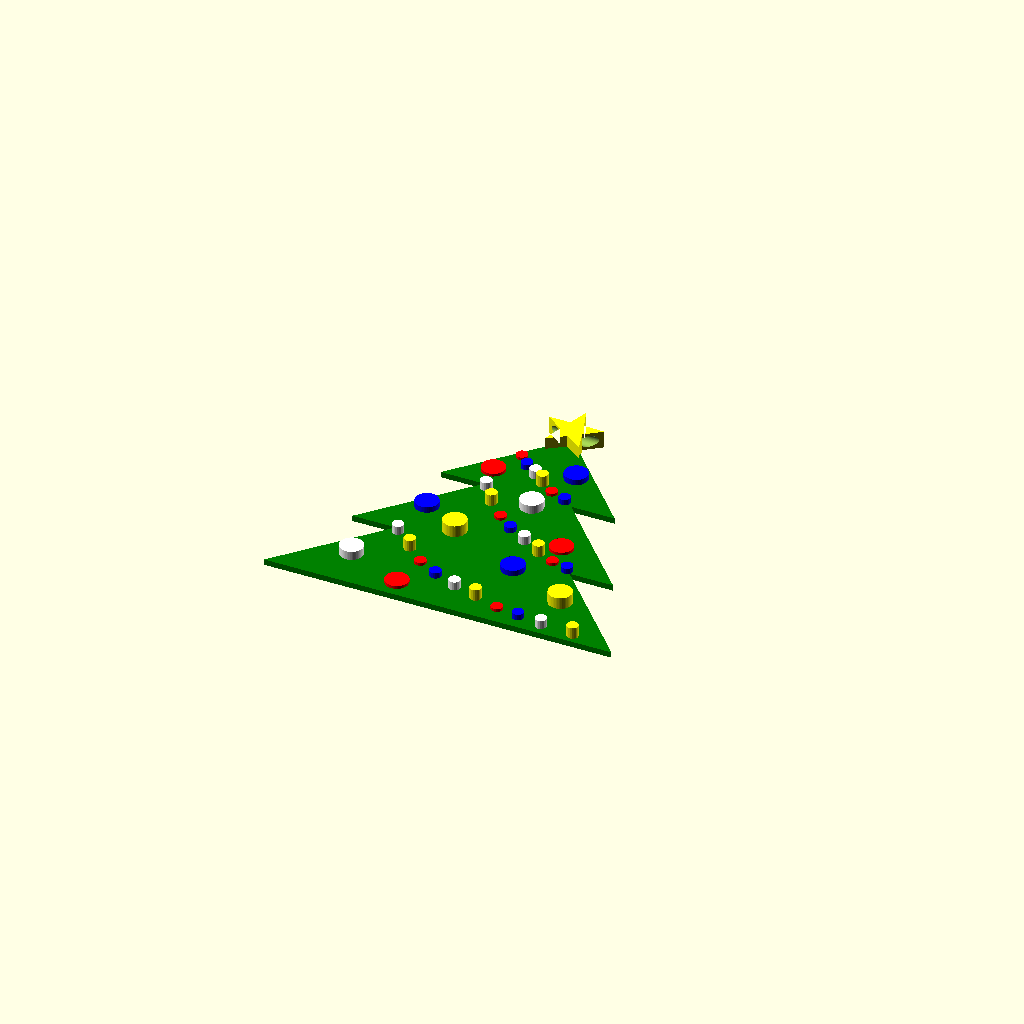
Cell 1 — every parameter at its default value.
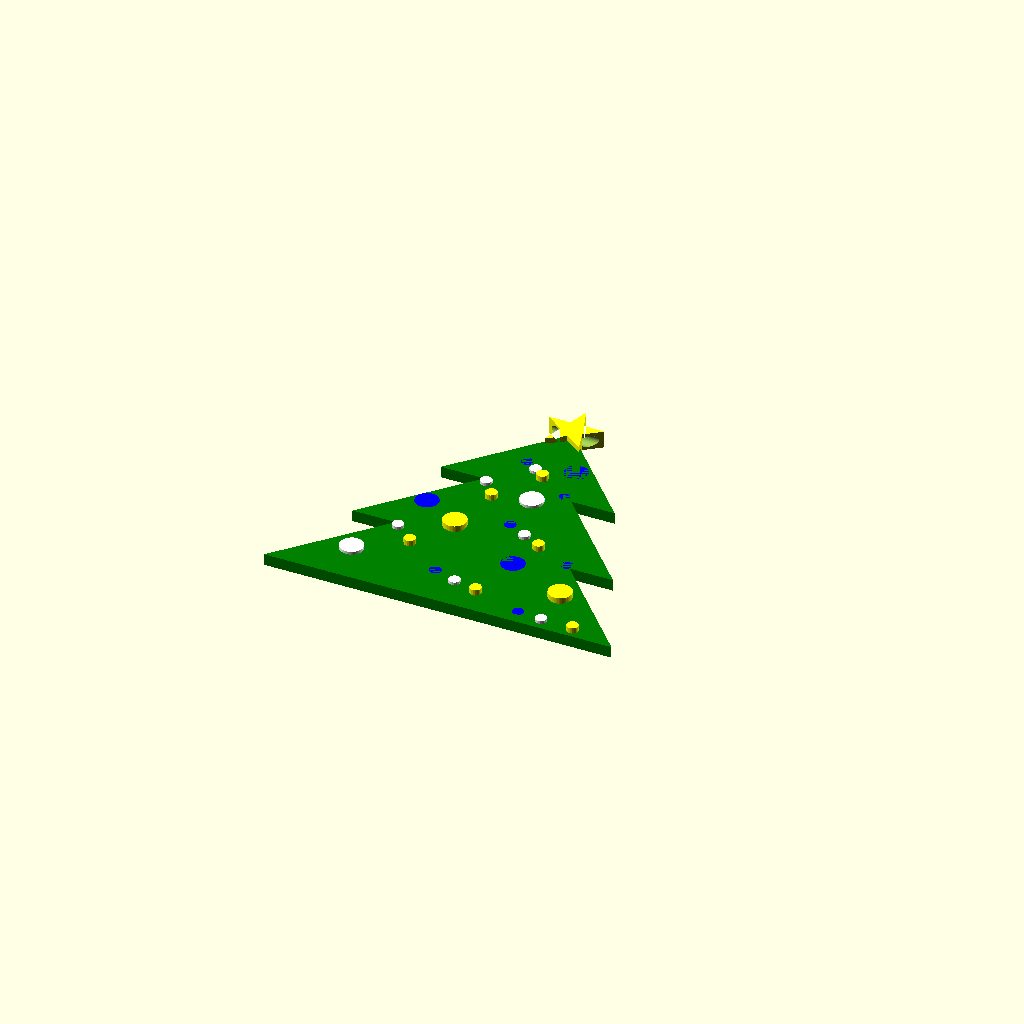
Cell 2 — hc1 set to 2, the other parameters unchanged.
One fixed orthographic camera (rotation 55°, 0°, 25°; colour scheme Cornfield) for every cell.
OpenSCAD source file inputs/thingiverse/files/thing-1150479/Christams-Tree.scad:
//Height Settings (for each color assign the extrusion height in mm, this is the height of the model that you will need to swap the plastic over)
hc1 = 1;
hc2 = 1.5;
hc3 = 2;
hc4 = 2.5;
hc5 = 3;

// Color Settings (assign color codes to each extrusion height, visual only, you will still need to adjust this on your printer)
    c1 = "green";
    c2 = "red";
    c3 = "blue";
    c4 = "white";
    c5 = "yellow";

//Tree Measurements  
//Tree Height (not the extruded height) 
    th = 50; 
//Tree Width 
    tw = 60;
//Tree Points (not adjustable yet, so please leave it at 3, but in future plans)
    tp = 3;

//Star Measurements
//Star Outer radius
    outr = 5;
//Star Inner radius
    ir = 2;

//Bauble settings
//Bauble radius
    br = 2;
//Bauble heights
    bc1 = 1.5;
    bc2 = 2;
    bc3 = 2;
    bc4 = 3;
    bc5 = 2.5;
    bc6 = 1.5;
    bc7 = 2.5;
    bc8 = 1.5;
    bc9 = 2;
    bc10 = 3;

//Light settings
//light radius  
    lr = 1; 
//light heights
    lc1 = 1.5;
    lc2 = 2;
    lc3 = 2.5;
    lc4 = 3;
    lc5 = 1.5;
    lc6 = 2;
    lc7 = 2.5;
    lc8 = 3;
    lc9 = 1.5;
    lc10 = 2;
    lc11 = 2.5;
    lc12 = 3;
    lc13 = 1.5;
    lc14 = 2;
    lc15 = 2.5;
    lc16 = 3;
    lc17 = 1.5;
    lc18 = 2;
    lc19 = 2.5;
    lc20 = 3;
    lc21 = 1.5;
    lc22 = 2;
    lc23 = 2.5;
    lc24 = 3;

        // Tree calculations
        pw = tw/(2*(tp+1));
        ph = th/(tp);
        ht = tw/2;
   
  // Draw Tree (height 1)
color (c1) linear_extrude (height=hc1)
polygon (points = [[0,0], [tw,0], [tw-(2*pw),ph], [tw-pw,ph], [tw-(3*pw),2*ph], [tw-(2*pw),2*ph], [tw-(4*pw),3*ph], [2*pw,2*ph], [3*pw,2*ph], [pw,ph], [2*pw,ph]]);

//Draw Star (height 5)
difference() {
color (c5) linear_extrude (height=hc5)
polygon (points = [[ht,th+outr], [ht+ir*sin(36),th+ir*cos(36)], [ht+outr*cos(18),th+outr*sin(18)], [ht+ir*cos(18),th-ir*sin(18)], [ht+outr*cos(54),th-outr*sin(54)], [ht,th-ir], [ht-outr*cos(54),th-outr*sin(54)], [ht-ir*cos(18),th-ir*sin(18)], [ht-outr*cos(18),th+outr*sin(18)], [ht-ir*sin(36),th+ir*cos(36)]]);
rotate ([0,90,0]) translate ([-hc2,th,0.5*tw]) cylinder (h = 3*outr, r=1, center = true, $fn=100);
}

//Draw Baubles
//Bauble 1
if (bc1 == hc2) {color (c2) linear_extrude (height = bc1) translate ([2.95*pw,2.25*ph,0]) circle (br, $fn=50);} else if (bc1 == hc3) {color (c3) linear_extrude (height = bc1) translate ([2.95*pw,2.25*ph,0]) circle (br, $fn=50);} else if (bc1 == hc4) {color (c4) linear_extrude (height = bc1) translate ([2.95*pw,2.25*ph,0]) circle (br, $fn=50);} else {color (c5) linear_extrude (height = bc1) translate ([2.95*pw,2.25*ph,0]) circle (br, $fn=50);}
//Bauble 2
if (bc2 == hc2) {color (c2) linear_extrude (height=bc2) translate ([4.65*pw,2.45*ph,0]) circle (br, $fn=50);} else if (bc2 == hc3) {color (c3) linear_extrude (height=bc2) translate ([4.65*pw,2.45*ph,0]) circle (br, $fn=50);} else if (bc2 == hc4) {color (c4) linear_extrude (height=bc2) translate ([4.65*pw,2.45*ph,0]) circle (br, $fn=50);} else {color (c5) linear_extrude (height=bc2) translate ([4.65*pw,2.45*ph,0]) circle (br, $fn=50);}
//Bauble 3
if (bc3 == hc2) {color (c2) linear_extrude (height=bc3) translate ([2.25*pw,1.45*ph,0]) circle (br, $fn=50);} else if (bc3 == hc3) {color (c3) linear_extrude (height=bc3) translate ([2.25*pw,1.45*ph,0]) circle (br, $fn=50);} else if (bc3 == hc4) {color (c4) linear_extrude (height=bc3) translate ([2.25*pw,1.45*ph,0]) circle (br, $fn=50);} else {color (c5) linear_extrude (height=bc3) translate ([2.25*pw,1.45*ph,0]) circle (br, $fn=50);}
//Bauble 4
if (bc4 == hc2) {color (c2) linear_extrude (height=bc4) translate ([3.15*pw,1.20*ph,0]) circle (br, $fn=50);} else if (bc4 == hc3) {color (c3) linear_extrude (height=bc4) translate ([3.15*pw,1.20*ph,0]) circle (br, $fn=50);} else if (bc4 == hc4) {color (c4) linear_extrude (height=bc4) translate ([3.15*pw,1.20*ph,0]) circle (br, $fn=50);} else {color (c5) linear_extrude (height=bc4) translate ([3.15*pw,1.20*ph,0]) circle (br, $fn=50);}
//Bauble 5
if (bc5 == hc2) {color (c2) linear_extrude (height=bc5) translate ([4.25*pw,1.85*ph,0]) circle (br, $fn=50);} else if (bc5 == hc3) {color (c3) linear_extrude (height=bc5) translate ([4.25*pw,1.85*ph,0]) circle (br, $fn=50);} else if (bc5 == hc4) {color (c4) linear_extrude (height=bc5) translate ([4.25*pw,1.85*ph,0]) circle (br, $fn=50);} else {color (c5) linear_extrude (height=bc5) translate ([4.25*pw,1.85*ph,0]) circle (br, $fn=50);}
//Bauble 6
if (bc6 == hc2) {color (c2) linear_extrude (height=bc6) translate ([5.45*pw,1.35*ph,0]) circle (br, $fn=50);} else if (bc6 == hc3) {color (c3) linear_extrude (height=bc6) translate ([5.45*pw,1.35*ph,0]) circle (br, $fn=50);} else if (bc6 == hc4) {color (c4) linear_extrude (height=bc6) translate ([5.45*pw,1.35*ph,0]) circle (br, $fn=50);} else {color (c5) linear_extrude (height=bc6) translate ([5.45*pw,1.35*ph,0]) circle (br, $fn=50);}
//Bauble 7
if (bc7 == hc2) {color (c2) linear_extrude (height=bc7) translate ([1.55*pw,0.45*ph,0]) circle (br, $fn=50);} else if (bc7 == hc3) {color (c3) linear_extrude (height=bc7) translate ([1.55*pw,0.45*ph,0]) circle (br, $fn=50);} else if (bc7 == hc4) {color (c4) linear_extrude (height=bc7) translate ([1.55*pw,0.45*ph,0]) circle (br, $fn=50);} else {color (c5) linear_extrude (height=bc7) translate ([1.55*pw,0.45*ph,0]) circle (br, $fn=50);}
//bauble 8
if (bc8 == hc2) {color (c2) linear_extrude (height=bc8) translate ([2.85*pw,0.20*ph,0]) circle (br, $fn=50);} else if (bc8 == hc3) {color (c3) linear_extrude (height=bc8) translate ([2.85*pw,0.20*ph,0]) circle (br, $fn=50);} else if (bc8 == hc4) {color (c4) linear_extrude (height=bc8) translate ([2.85*pw,0.20*ph,0]) circle (br, $fn=50);} else {color (c5) linear_extrude (height=bc8) translate ([2.85*pw,0.20*ph,0]) circle (br, $fn=50);}
//Bauble 9
if (bc9 == hc2) {color (c2) linear_extrude (height=bc9) translate ([4.85*pw,0.85*ph,0]) circle (br, $fn=50);} else if (bc9 == hc3) {color (c3) linear_extrude (height=bc9) translate ([4.85*pw,0.85*ph,0]) circle (br, $fn=50);} else if (bc9 == hc4) {color (c4) linear_extrude (height=bc9) translate ([4.85*pw,0.85*ph,0]) circle (br, $fn=50);} else {color (c5) linear_extrude (height=bc9) translate ([4.85*pw,0.85*ph,0]) circle (br, $fn=50);}  
//Bauble 10
if (bc10 == hc2) {color (c2) linear_extrude (height=bc10) translate ([6.25*pw,0.55*ph,0]) circle (br, $fn=50);} else if (bc10 == hc3) {color (c3) linear_extrude (height=bc10) translate ([6.25*pw,0.55*ph,0]) circle (br, $fn=50);} else if (bc10 == hc4) {color (c4) linear_extrude (height=bc10) translate ([6.25*pw,0.55*ph,0]) circle (br, $fn=50);} else {color (c5) linear_extrude (height=bc10) translate ([6.25*pw,0.55*ph,0]) circle (br, $fn=50);}
//Draw Lights
//light 1
if (lc1 == hc2) {color (c2) linear_extrude (height= lc1) translate ([3.3*pw,2.55*ph]) circle (lr, $fn=20);} else if (lc1 == hc3) {color (c3) linear_extrude (height= lc1) translate ([3.3*pw,2.55*ph]) circle (lr, $fn=20);} else if (lc1 == hc4) {color (c4) linear_extrude (height= lc1) translate ([3.3*pw,2.55*ph]) circle (lr, $fn=20);} else {color (c5) linear_extrude (height= lc1) translate ([3.3*pw,2.55*ph]) circle (lr, $fn=20);}
//light 2
if (lc2 == hc2) {color (c2) linear_extrude (height=lc2) translate ([3.55*pw,2.42*ph]) circle (lr, $fn=20);} else if (lc2 == hc3) {color (c3) linear_extrude (height=lc2) translate ([3.55*pw,2.42*ph]) circle (lr, $fn=20);} else if (lc2 == hc4) {color (c4) linear_extrude (height=lc2) translate ([3.55*pw,2.42*ph]) circle (lr, $fn=20);} else {color (c5) linear_extrude (height=lc2) translate ([3.55*pw,2.42*ph]) circle (lr, $fn=20);} 
//light 3
if (lc3 == hc2) {color (c2) linear_extrude (height=lc3) translate ([3.85*pw,2.32*ph]) circle (lr, $fn=20);} else if (lc3 == hc3) {color (c3) linear_extrude (height=lc3) translate ([3.85*pw,2.32*ph]) circle (lr, $fn=20);} else if (lc3 == hc4) {color (c4) linear_extrude (height=lc3) translate ([3.85*pw,2.32*ph]) circle (lr, $fn=20);} else {color (c5) linear_extrude (height=lc3) translate ([3.85*pw,2.32*ph]) circle (lr, $fn=20);} 
//light 4
if (lc4 == hc2) {color (c2) linear_extrude (height=lc4) translate ([4.1*pw,2.23*ph]) circle (lr, $fn=20);} else if (lc4 == hc3) {color (c3) linear_extrude (height=lc4) translate ([4.1*pw,2.23*ph]) circle (lr, $fn=20);} else if (lc4 == hc4) {color (c4) linear_extrude (height=lc4) translate ([4.1*pw,2.23*ph]) circle (lr, $fn=20);} else {color (c5) linear_extrude (height=lc4) translate ([4.1*pw,2.23*ph]) circle (lr, $fn=20);} 
//light 5
if (lc5 == hc2) {color (c2) linear_extrude (height=lc5) translate ([4.42*pw,2.13*ph]) circle (lr, $fn=20);} else if (lc5 == hc3) {color (c3) linear_extrude (height=lc5) translate ([4.42*pw,2.13*ph]) circle (lr, $fn=20);} else if (lc5 == hc4) {color (c4) linear_extrude (height=lc5) translate ([4.42*pw,2.13*ph]) circle (lr, $fn=20);} else {color (c5) linear_extrude (height=lc5) translate ([4.42*pw,2.13*ph]) circle (lr, $fn=20);}  
//light 6
if (lc6 == hc2) {color (c2) linear_extrude (height=lc6) translate ([4.8*pw,2.05*ph]) circle (lr, $fn=20);} else if (lc6 == hc3) {color (c3) linear_extrude (height=lc6) translate ([4.8*pw,2.05*ph]) circle (lr, $fn=20);} else if (lc6 == hc4) {color (c4) linear_extrude (height=lc6) translate ([4.8*pw,2.05*ph]) circle (lr, $fn=20);} else {color (c5) linear_extrude (height=lc6) translate ([4.8*pw,2.05*ph]) circle (lr, $fn=20);} 
//light 7
if (lc7 == hc2) {color (c2) linear_extrude (height=lc7) translate ([3.1*pw,1.95*ph]) circle (lr, $fn=20);} else if (lc7 == hc3) {color (c3) linear_extrude (height=lc7) translate ([3.1*pw,1.95*ph]) circle (lr, $fn=20);} else if (lc7 == hc4) {color (c4) linear_extrude (height=lc7) translate ([3.1*pw,1.95*ph]) circle (lr, $fn=20);} else {color (c5) linear_extrude (height=lc7) translate ([3.1*pw,1.95*ph]) circle (lr, $fn=20);}
//light 8
if (lc8 == hc2) {color (c2) linear_extrude (height=lc8) translate ([3.42*pw,1.75*ph]) circle (lr, $fn=20);} else if (lc8 == hc3) {color (c3) linear_extrude (height=lc8) translate ([3.42*pw,1.75*ph]) circle (lr, $fn=20);} else if (lc8 == hc4) {color (c4) linear_extrude (height=lc8) translate ([3.42*pw,1.75*ph]) circle (lr, $fn=20);} else {color (c5) linear_extrude (height=lc8) translate ([3.42*pw,1.75*ph]) circle (lr, $fn=20);}
//light 9
if (lc9 == hc2) {color (c2) linear_extrude (height=lc9) translate ([3.82*pw,1.57*ph]) circle (lr, $fn=20);} else if (lc9 == hc3) {color (c3) linear_extrude (height=lc9) translate ([3.82*pw,1.57*ph]) circle (lr, $fn=20);} else if (lc9 == hc4) {color (c4) linear_extrude (height=lc9) translate ([3.82*pw,1.57*ph]) circle (lr, $fn=20);} else {color (c5) linear_extrude (height=lc9) translate ([3.82*pw,1.57*ph]) circle (lr, $fn=20);}
//light 10
if (lc10 == hc2) {color (c2) linear_extrude (height=lc10) translate ([4.2*pw,1.42*ph]) circle (lr, $fn=20);} else if (lc10 == hc3) {color (c3) linear_extrude (height=lc10) translate ([4.2*pw,1.42*ph]) circle (lr, $fn=20);} else if (lc10 == hc4) {color (c4) linear_extrude (height=lc10) translate ([4.2*pw,1.42*ph]) circle (lr, $fn=20);} else {color (c5) linear_extrude (height=lc10) translate ([4.2*pw,1.42*ph]) circle (lr, $fn=20);}
//light 11
if (lc11 == hc2) {color (c2) linear_extrude (height=lc11) translate ([4.65*pw,1.3*ph]) circle (lr, $fn=20);} else if (lc11 == hc3) {color (c3) linear_extrude (height=lc11) translate ([4.65*pw,1.3*ph]) circle (lr, $fn=20);} else if (lc11 == hc4) {color (c4) linear_extrude (height=lc11) translate ([4.65*pw,1.3*ph]) circle (lr, $fn=20);} else {color (c5) linear_extrude (height=lc11) translate ([4.65*pw,1.3*ph]) circle (lr, $fn=20);}
//light 12
if (lc12 == hc2) {color (c2) linear_extrude (height=lc12) translate ([5.1*pw,1.18*ph]) circle (lr, $fn=20);} else if (lc12 == hc3) {color (c3) linear_extrude (height=lc12) translate ([5.1*pw,1.18*ph]) circle (lr, $fn=20);} else if (lc12 == hc4) {color (c4) linear_extrude (height=lc12) translate ([5.1*pw,1.18*ph]) circle (lr, $fn=20);} else {color (c5) linear_extrude (height=lc12) translate ([5.1*pw,1.18*ph]) circle (lr, $fn=20);} 
//light 13
if (lc13 == hc2) {color (c2) linear_extrude (height=lc13) translate ([5.5*pw,1.1*ph]) circle (lr, $fn=20);} else if (lc13 == hc3) {color (c3) linear_extrude (height=lc13) translate ([5.5*pw,1.1*ph]) circle (lr, $fn=20);} else if (lc13 == hc4) {color (c4) linear_extrude (height=lc13) translate ([5.5*pw,1.1*ph]) circle (lr, $fn=20);} else {color (c5) linear_extrude (height=lc13) translate ([5.5*pw,1.1*ph]) circle (lr, $fn=20);}
//light 14
if (lc14 == hc2) {color (c2) linear_extrude (height=lc14) translate ([5.9*pw,1.04*ph]) circle (lr, $fn=20);} else if (lc14 == hc3) {color (c3) linear_extrude (height=lc14) translate ([5.9*pw,1.04*ph]) circle (lr, $fn=20);} else if (lc14 == hc4) {color (c4) linear_extrude (height=lc14) translate ([5.9*pw,1.04*ph]) circle (lr, $fn=20);} else {color (c5) linear_extrude (height=lc14) translate ([5.9*pw,1.04*ph]) circle (lr, $fn=20);}
//light 15
if (lc15 == hc2) {color (c2) linear_extrude (height=lc15) translate ([2.1*pw,0.95*ph]) circle (lr, $fn=20);} else if (lc15 == hc3) {color (c3) linear_extrude (height=lc15) translate ([2.1*pw,0.95*ph]) circle (lr, $fn=20);} else if (lc15 == hc4) {color (c4) linear_extrude (height=lc15) translate ([2.1*pw,0.95*ph]) circle (lr, $fn=20);} else {color (c5) linear_extrude (height=lc15) translate ([2.1*pw,0.95*ph]) circle (lr, $fn=20);}  
//light 16
if (lc16 == hc2) {color (c2) linear_extrude (height=lc16) translate ([2.58*pw,0.75*ph]) circle (lr, $fn=20);} else if (lc16 == hc3) {color (c3) linear_extrude (height=lc16) translate ([2.58*pw,0.75*ph]) circle (lr, $fn=20);} else if (lc16 == hc4) {color (c4) linear_extrude (height=lc16) translate ([2.58*pw,0.75*ph]) circle (lr, $fn=20);} else {color (c5) linear_extrude (height=lc16) translate ([2.58*pw,0.75*ph]) circle (lr, $fn=20);}
//light 17
if (lc17 == hc2) {color (c2) linear_extrude (height=lc17) translate ([3.0*pw,0.58*ph]) circle (lr, $fn=20);} else if (lc17 == hc3) {color (c3) linear_extrude (height=lc17) translate ([3.0*pw,0.58*ph]) circle (lr, $fn=20);} else if (lc17 == hc4) {color (c4) linear_extrude (height=lc17) translate ([3.0*pw,0.58*ph]) circle (lr, $fn=20);} else {color (c5) linear_extrude (height=lc17) translate ([3.0*pw,0.58*ph]) circle (lr, $fn=20);} 
//light 18
if (lc18 == hc2) {color (c2) linear_extrude (height=lc18) translate ([3.48*pw,0.45*ph]) circle (lr, $fn=20);} else if (lc18 == hc3) {color (c3) linear_extrude (height=lc18) translate ([3.48*pw,0.45*ph]) circle (lr, $fn=20);} else if (lc18 == hc4) {color (c4) linear_extrude (height=lc18) translate ([3.48*pw,0.45*ph]) circle (lr, $fn=20);} else {color (c5) linear_extrude (height=lc18) translate ([3.48*pw,0.45*ph]) circle (lr, $fn=20);} 
//light 19
if (lc19 == hc2) {color (c2) linear_extrude (height=lc19) translate ([4.02*pw,0.35*ph]) circle (lr, $fn=20);} else if (lc19 == hc3) {color (c3) linear_extrude (height=lc19) translate ([4.02*pw,0.35*ph]) circle (lr, $fn=20);} else if (lc19 == hc4) {color (c4) linear_extrude (height=lc19) translate ([4.02*pw,0.35*ph]) circle (lr, $fn=20);} else {color (c5) linear_extrude (height=lc19) translate ([4.02*pw,0.35*ph]) circle (lr, $fn=20);}  
//light 20
if (lc20 == hc2) {color (c2) linear_extrude (height=lc20) translate ([4.58*pw,0.28*ph]) circle (lr, $fn=20);} else if (lc20 == hc3) {color (c3) linear_extrude (height=lc20) translate ([4.58*pw,0.28*ph]) circle (lr, $fn=20);} else if (lc20 == hc4) {color (c4) linear_extrude (height=lc20) translate ([4.58*pw,0.28*ph]) circle (lr, $fn=20);} else {color (c5) linear_extrude (height=lc20) translate ([4.58*pw,0.28*ph]) circle (lr, $fn=20);} 
//light 21
if (lc21 == hc2) {color (c2) linear_extrude (height=lc21) translate ([5.15*pw,0.20*ph]) circle (lr, $fn=20);} else if (lc21 == hc3) {color (c3) linear_extrude (height=lc21) translate ([5.15*pw,0.20*ph]) circle (lr, $fn=20);} else if (lc21 == hc4) {color (c4) linear_extrude (height=lc21) translate ([5.15*pw,0.20*ph]) circle (lr, $fn=20); } else {color (c5) linear_extrude (height=lc21) translate ([5.15*pw,0.20*ph]) circle (lr, $fn=20);} 
//light 22
if (lc22 == hc2) {color (c2) linear_extrude (height=lc22) translate ([5.68*pw,0.16*ph]) circle (lr, $fn=20);} else if (lc22 == hc3) {color (c3) linear_extrude (height=lc22) translate ([5.68*pw,0.16*ph]) circle (lr, $fn=20);} else if (lc22 == hc4) {color (c4) linear_extrude (height=lc22) translate ([5.68*pw,0.16*ph]) circle (lr, $fn=20);} else {color (c5) linear_extrude (height=lc22) translate ([5.68*pw,0.16*ph]) circle (lr, $fn=20);}  
//light 23
if (lc23 == hc2) {color (c2) linear_extrude (height=lc23) translate ([6.25*pw,0.12*ph]) circle (lr, $fn=20);} else if (lc23 == hc3) {color (c3) linear_extrude (height=lc23) translate ([6.25*pw,0.12*ph]) circle (lr, $fn=20);} else if (lc23 == hc4) {color (c4) linear_extrude (height=lc23) translate ([6.25*pw,0.12*ph]) circle (lr, $fn=20);} else {color (c5) linear_extrude (height=lc23) translate ([6.25*pw,0.12*ph]) circle (lr, $fn=20);}  
//light 24
if (lc24 == hc2) {color (c2) linear_extrude (height=lc24) translate ([7*pw,0.1*ph]) circle (lr,, $fn=20);} else if (lc24 == hc3) {color (c3) linear_extrude (height=lc24) translate ([7*pw,0.1*ph]) circle (lr,, $fn=20);} else if (lc24 == hc4) {color (c4) linear_extrude (height=lc24) translate ([7*pw,0.1*ph]) circle (lr,, $fn=20);} else {color (c5) linear_extrude (height=lc24) translate ([7*pw,0.1*ph]) circle (lr,, $fn=20);}
Customizer parameters (derived from the source; name, type, default, range or options):
hc1: number, default 1
hc2: number, default 1.5
hc3: number, default 2
hc4: number, default 2.5
hc5: number, default 3
c1: string, default "green"
c2: string, default "red"
c3: string, default "blue"
c4: string, default "white"
c5: string, default "yellow"
th: number, default 50
tw: number, default 60
tp: number, default 3
outr: number, default 5
ir: number, default 2
br: number, default 2
bc1: number, default 1.5
bc2: number, default 2
bc3: number, default 2
bc4: number, default 3
bc5: number, default 2.5
bc6: number, default 1.5
bc7: number, default 2.5
bc8: number, default 1.5
bc9: number, default 2
bc10: number, default 3
lr: number, default 1
lc1: number, default 1.5
lc2: number, default 2
lc3: number, default 2.5
lc4: number, default 3
lc5: number, default 1.5
lc6: number, default 2
lc7: number, default 2.5
lc8: number, default 3
lc9: number, default 1.5
lc10: number, default 2
lc11: number, default 2.5
lc12: number, default 3
lc13: number, default 1.5
lc14: number, default 2
lc15: number, default 2.5
lc16: number, default 3
lc17: number, default 1.5
lc18: number, default 2
lc19: number, default 2.5
lc20: number, default 3
lc21: number, default 1.5
lc22: number, default 2
lc23: number, default 2.5
lc24: number, default 3
